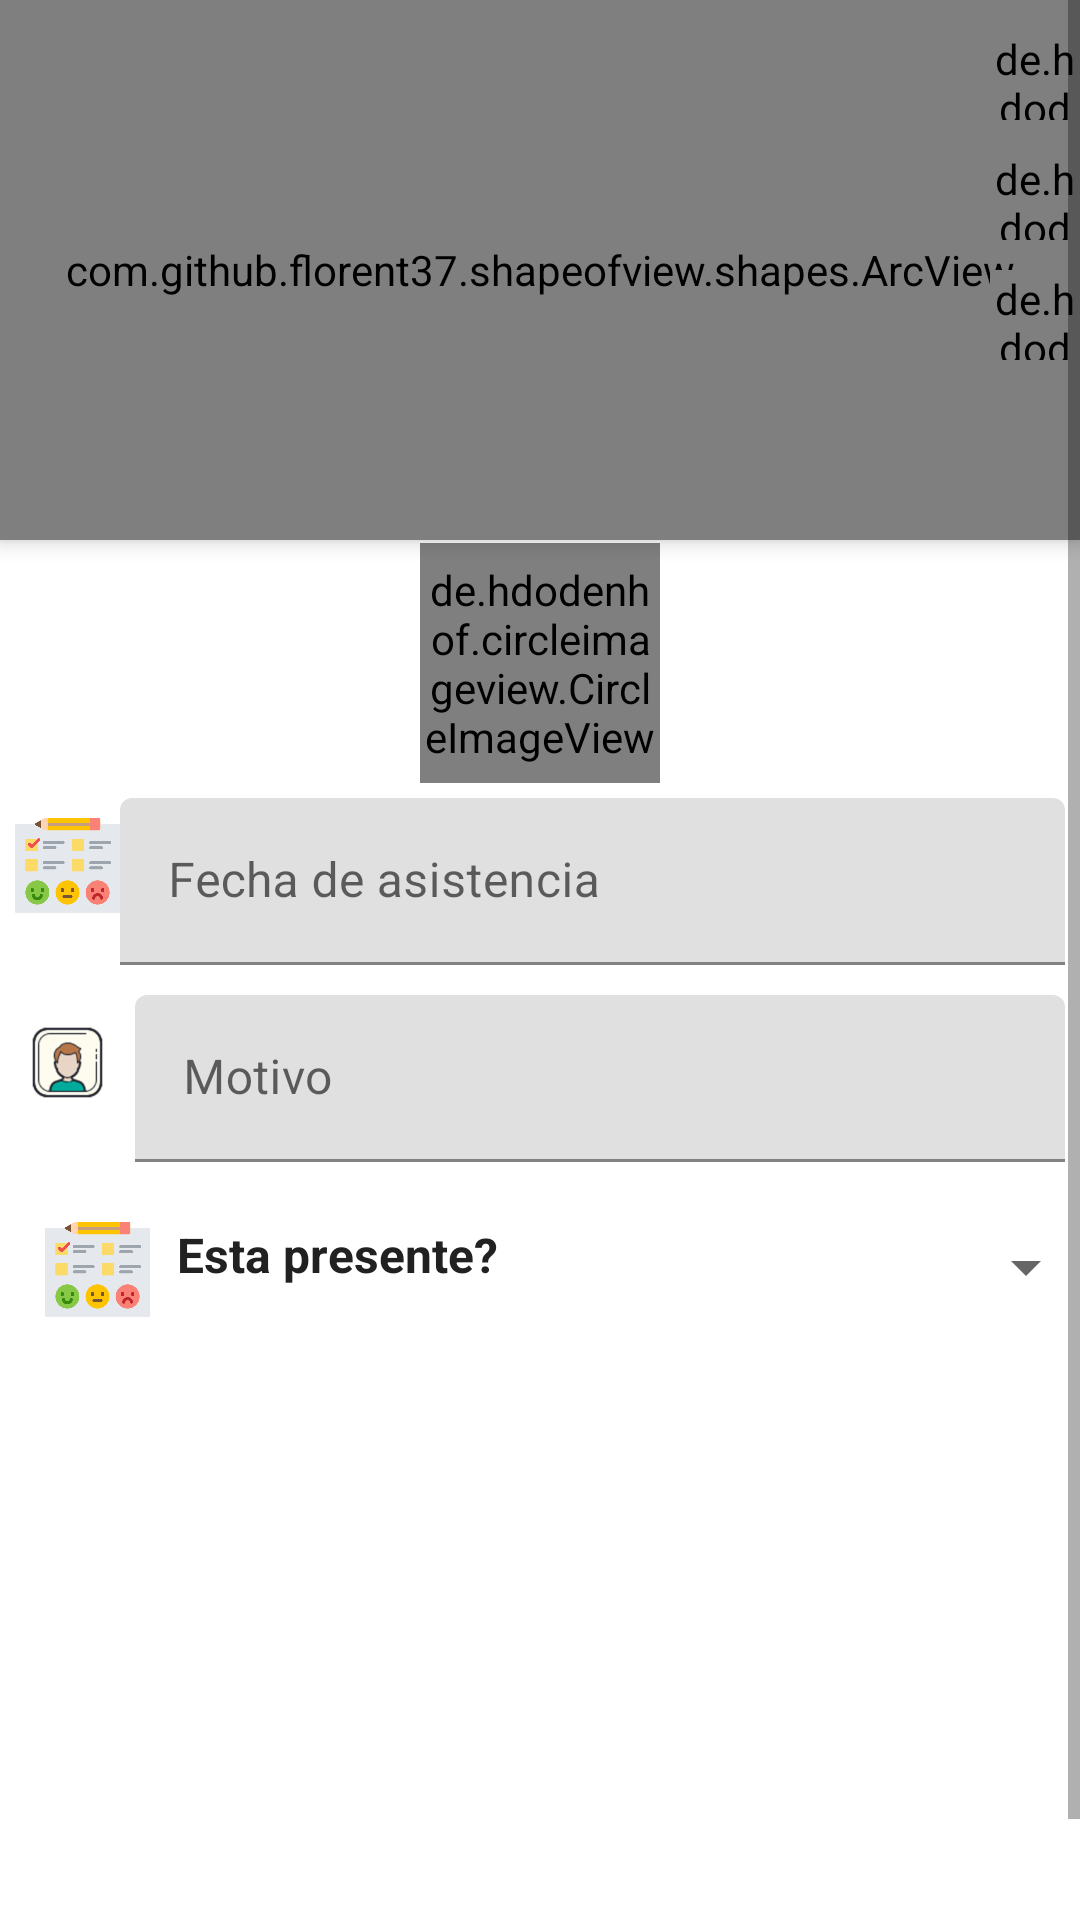

Here is an Android app screen rendered from its layout file. Give the layout XML and the strings, colors and styles it references.
<!-- AndroidManifest.xml: application theme AppTheme -->
<!-- res/layout/activity_asistencia.xml -->
<?xml version="1.0" encoding="utf-8"?>
<ScrollView xmlns:android="http://schemas.android.com/apk/res/android"
    xmlns:app="http://schemas.android.com/apk/res-auto"
    xmlns:tools="http://schemas.android.com/tools"
    android:layout_width="match_parent"
    android:layout_height="match_parent"
    android:fitsSystemWindows="true"
    tools:context=".listaAsistencia.asistencia">


    <androidx.coordinatorlayout.widget.CoordinatorLayout
        android:layout_width="match_parent"
        android:layout_height="wrap_content">


        <LinearLayout
            android:layout_width="match_parent"
            android:layout_height="match_parent"
            app:layout_behavior="com.google.android.material.appbar.AppBarLayout$ScrollingViewBehavior"
            android:orientation="vertical">


            <com.github.florent37.shapeofview.shapes.ArcView
                android:layout_width="match_parent"
                android:layout_height="180dp"
                android:elevation="4dp"
                app:shape_arc_cropDirection="outside"
                app:shape_arc_height="20dp"
                app:shape_arc_position="bottom">

                <View
                    android:layout_width="match_parent"
                    android:layout_height="wrap_content"
                    android:background="@color/colorPrimaryDark" />

                <TextView
                    android:layout_width="wrap_content"
                    android:layout_height="wrap_content"
                    android:layout_marginTop="10dp"
                    android:text="@string/asistencia"
                    android:layout_gravity="center_horizontal"
                    android:textColor="@color/colorWhite"
                    android:textSize="22dp"
                    android:textStyle="bold" />

                <ImageView
                    android:layout_height="100dp"
                    android:layout_width="150dp"
                    android:layout_gravity="center"
                    android:layout_marginTop="5dp"
                    android:src="@drawable/calendario" />


            </com.github.florent37.shapeofview.shapes.ArcView>

            <de.hdodenhof.circleimageview.CircleImageView
                android:id="@+id/circleImageCalendar"
                android:layout_width="80dp"
                android:layout_height="80dp"
                android:src="@drawable/ic_calendar2"
                android:layout_gravity="center"
                android:layout_marginTop="1dp"
                />

            <LinearLayout
                android:layout_width="match_parent"
                android:layout_height="wrap_content"
                android:orientation="horizontal"
                android:layout_margin="5dp">

                <ImageView
                    android:layout_width="35dp"
                    android:layout_height="35dp"
                    android:layout_marginTop="5dp"
                    android:src="@drawable/satisfaccion" />

                <com.google.android.material.textfield.TextInputLayout
                    android:layout_width="match_parent"
                    android:layout_height="wrap_content">

                    <com.google.android.material.textfield.TextInputEditText
                        android:layout_width="match_parent"
                        android:layout_height="wrap_content"
                        android:hint="@string/fechadeAsistencia"
                        android:inputType="text"
                        android:enabled="false"
                        android:id="@+id/textfechaRegistro" />
                </com.google.android.material.textfield.TextInputLayout>

            </LinearLayout>


            <LinearLayout
                android:layout_width="match_parent"
                android:layout_height="wrap_content"
                android:orientation="horizontal"
                android:layout_margin="5dp">

                <ImageView
                    android:layout_width="35dp"
                    android:layout_height="35dp"
                    android:layout_marginTop="5dp"
                    android:src="@drawable/icons8_nombre_100" />

                <com.google.android.material.textfield.TextInputLayout
                    android:layout_width="match_parent"
                    android:layout_height="wrap_content"
                    android:layout_marginLeft="5dp">

                    <com.google.android.material.textfield.TextInputEditText
                        android:layout_width="match_parent"
                        android:layout_height="wrap_content"
                        android:hint="@string/nombreEvento"
                        android:inputType="text"
                        android:enabled="false"
                        android:id="@+id/textInputNameComRegistro">


                    </com.google.android.material.textfield.TextInputEditText>
                </com.google.android.material.textfield.TextInputLayout>


            </LinearLayout>

            <LinearLayout
                android:layout_width="match_parent"
                android:layout_height="wrap_content"
                android:orientation="horizontal"
                android:layout_margin="15dp">

                <ImageView
                    android:layout_width="35dp"
                    android:layout_height="35dp"
                    android:layout_marginTop="-2dp"
                    android:src="@drawable/satisfaccion" />


                <TextView
                    android:layout_marginStart="9dp"
                    android:layout_width="wrap_content"
                    android:layout_height="wrap_content"
                    android:text="@string/asistio"
                    android:textColor="@color/colorTextPrimary"
                    android:textSize="16sp"
                    android:textStyle="bold" />

                <Spinner
                    android:id="@+id/spinnerGrupoRegistro"
                    android:layout_width="200dp"
                    android:layout_height="30dp"
                    android:gravity="center"
                    android:textAlignment="center"
                    android:textColor="@color/colorWhite"
                    android:textSize="26sp" />


            </LinearLayout>


            <LinearLayout
                android:layout_width="match_parent"
                android:layout_height="wrap_content"
                android:orientation="horizontal"
                android:visibility="gone"
                android:layout_margin="5dp">

                <ImageView
                    android:layout_width="35dp"
                    android:layout_height="35dp"
                    android:layout_marginTop="5dp"
                    android:src="@drawable/grupo" />

                <com.google.android.material.textfield.TextInputLayout
                    android:layout_width="match_parent"
                    android:layout_height="wrap_content">

                    <com.google.android.material.textfield.TextInputEditText
                        android:layout_width="match_parent"
                        android:layout_height="wrap_content"
                        android:hint="@string/filtra"
                        android:inputType="text" />
                </com.google.android.material.textfield.TextInputLayout>

            </LinearLayout>

            <LinearLayout
                android:layout_width="match_parent"
                android:layout_height="200dp"
                android:orientation="horizontal"
                android:layout_margin="10dp">

                <ListView
                    android:id="@+id/lv_datosPersonasRegistro"
                    android:layout_width="match_parent"
                    android:nestedScrollingEnabled="true"
                    android:layout_height="wrap_content">

                </ListView>

            </LinearLayout>

            <com.google.android.material.textfield.TextInputEditText
                android:layout_width="match_parent"
                android:layout_height="wrap_content"
                android:gravity="center"
                android:hint="@string/key_de_recurso_cargado"
                android:inputType="text"
                android:id="@+id/solucionkeyR"
                android:visibility="gone" />


        </LinearLayout>

        <de.hdodenhof.circleimageview.CircleImageView
            android:id="@+id/circleImageNextRegistro"
            android:layout_width="30dp"
            android:layout_height="30dp"
            android:src="@drawable/ic_add"
            android:layout_gravity="right|top"
            app:civ_circle_background_color="@color/colorGreenAccent"
            android:layout_marginTop="10dp"
            android:layout_marginStart="15dp" />

        <de.hdodenhof.circleimageview.CircleImageView
            android:id="@+id/circleImageNextComupdate"
            android:layout_width="30dp"
            android:layout_height="30dp"
            android:src="@drawable/ic_update"
            android:layout_gravity="right"
            app:civ_circle_background_color="@color/colorAccent"
            android:layout_marginTop="50dp"
            android:layout_marginStart="15dp" />

        <de.hdodenhof.circleimageview.CircleImageView
            android:id="@+id/circleImageNextComdelete"
            android:layout_width="30dp"
            android:layout_height="30dp"
            android:src="@drawable/ic_delete"
            android:layout_gravity="right"
            app:civ_circle_background_color="@color/colornaranja"
            android:layout_marginTop="90dp"
            android:layout_marginStart="15dp" />

    </androidx.coordinatorlayout.widget.CoordinatorLayout>


</ScrollView>
<!-- resources referenced by this layout -->
<resources>
  <color name="colorAccent">#03DAC5</color>
  <color name="colorGreenAccent">#20c65a</color>
  <color name="colorPrimaryDark">#3700B3</color>
  <color name="colorTextPrimary">#212121</color>
  <color name="colorWhite">#FFFFFF</color>
  <color name="colornaranja">#F37B55</color>
  <!-- drawable calendario: png bitmap (drawable-mdpi, 21620 bytes) -->
  <!-- drawable ic_calendar2 (drawable) -->
  <vector android:height="10dp" android:tint="#1E1E1E"
      android:viewportHeight="24" android:viewportWidth="24"
      android:width="10dp" xmlns:android="http://schemas.android.com/apk/res/android">
      <path android:fillColor="@android:color/white" android:pathData="M19,3h-1L18,1h-2v2L8,3L8,1L6,1v2L5,3c-1.11,0 -2,0.9 -2,2v14c0,1.1 0.89,2 2,2h14c1.1,0 2,-0.9 2,-2L21,5c0,-1.1 -0.9,-2 -2,-2zM12,6c1.66,0 3,1.34 3,3s-1.34,3 -3,3 -3,-1.34 -3,-3 1.34,-3 3,-3zM18,18L6,18v-1c0,-2 4,-3.1 6,-3.1s6,1.1 6,3.1v1z"/>
  </vector>
  <!-- drawable ic_delete (drawable) -->
  <vector android:height="24dp" android:tint="#F1F1F1"
      android:viewportHeight="24" android:viewportWidth="24"
      android:width="24dp" xmlns:android="http://schemas.android.com/apk/res/android">
      <path android:fillColor="@android:color/white" android:pathData="M6,19c0,1.1 0.9,2 2,2h8c1.1,0 2,-0.9 2,-2L18,7L6,7v12zM8.46,11.88l1.41,-1.41L12,12.59l2.12,-2.12 1.41,1.41L13.41,14l2.12,2.12 -1.41,1.41L12,15.41l-2.12,2.12 -1.41,-1.41L10.59,14l-2.13,-2.12zM15.5,4l-1,-1h-5l-1,1L5,4v2h14L19,4z"/>
  </vector>
  <!-- drawable icons8_nombre_100: png bitmap (drawable-hdpi, 3371 bytes) -->
  <!-- drawable satisfaccion: png bitmap (drawable-hdpi, 22303 bytes) -->
  <string name="asistencia">Asistencia</string>
  <string name="asistio">Esta presente?</string>
  <string name="fechadeAsistencia">Fecha de asistencia</string>
  <string name="filtra">Filtra</string>
  <string name="key_de_recurso_cargado">Key de Recurso Cargado</string>
  <string name="nombreEvento">Motivo</string>
  <style name="AppTheme" parent="Theme.MaterialComponents.DayNight.NoActionBar">
          
          <item name="colorPrimary">@color/colorPrimary</item>
          <item name="colorPrimaryDark">@color/colorPrimaryDark</item>
          <item name="colorAccent">@color/colorAccent</item>
      </style>
  <color name="colorPrimary">#6200EE</color>
</resources>
